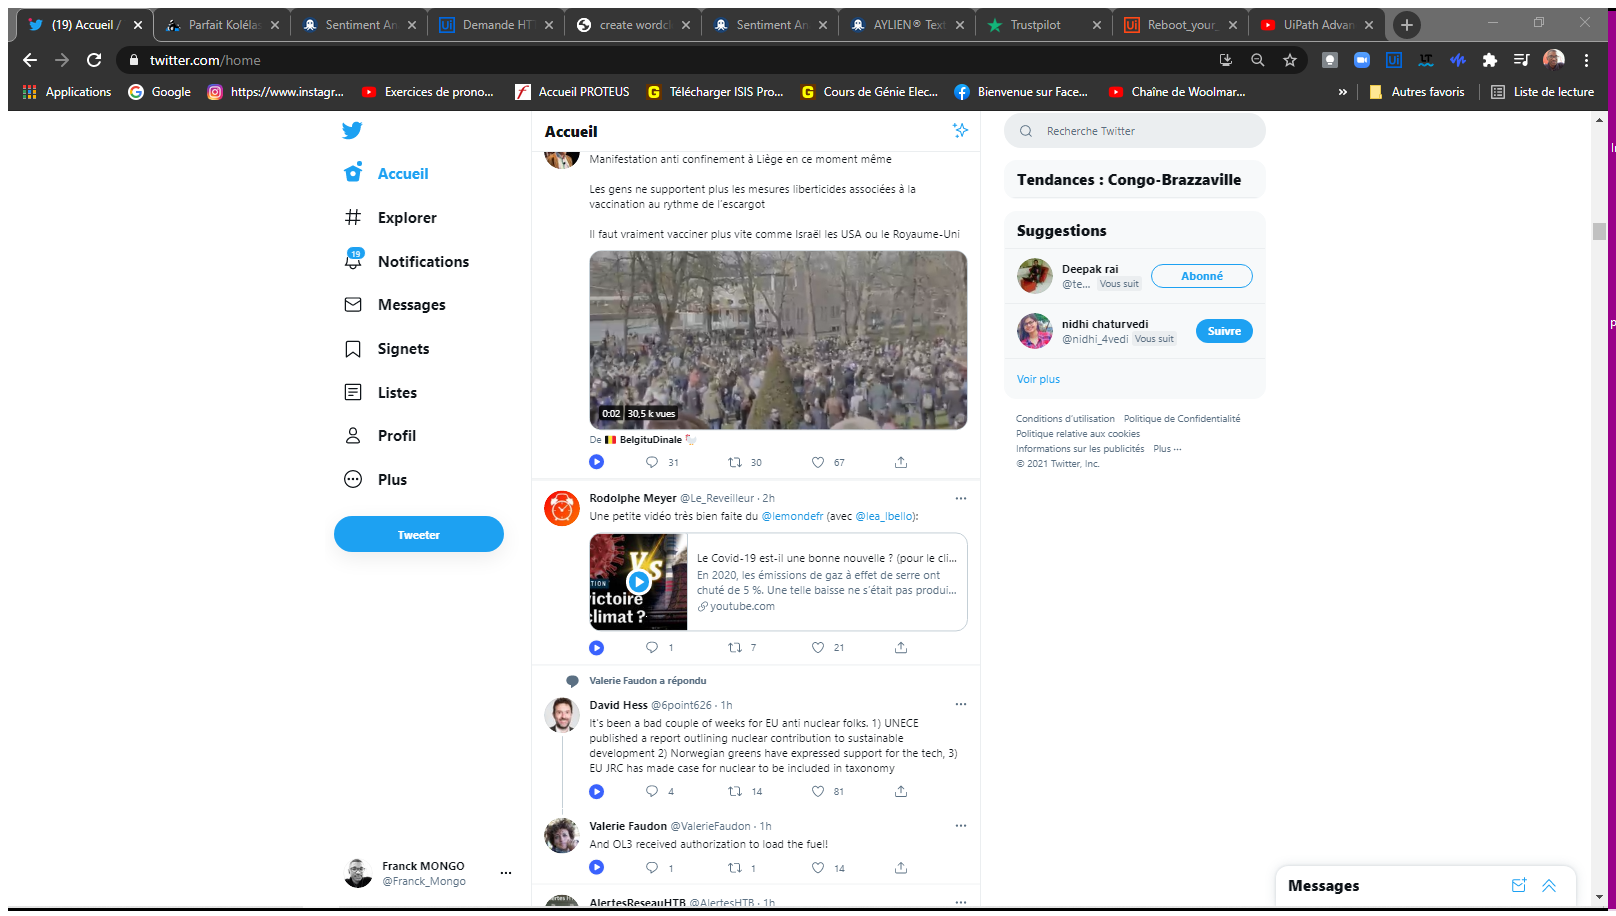
Workflow: TwitterScraping

Step 1: Attach Browser '19Accueil Page' in window '(19) Accueil / Twitter' (chrome.exe)

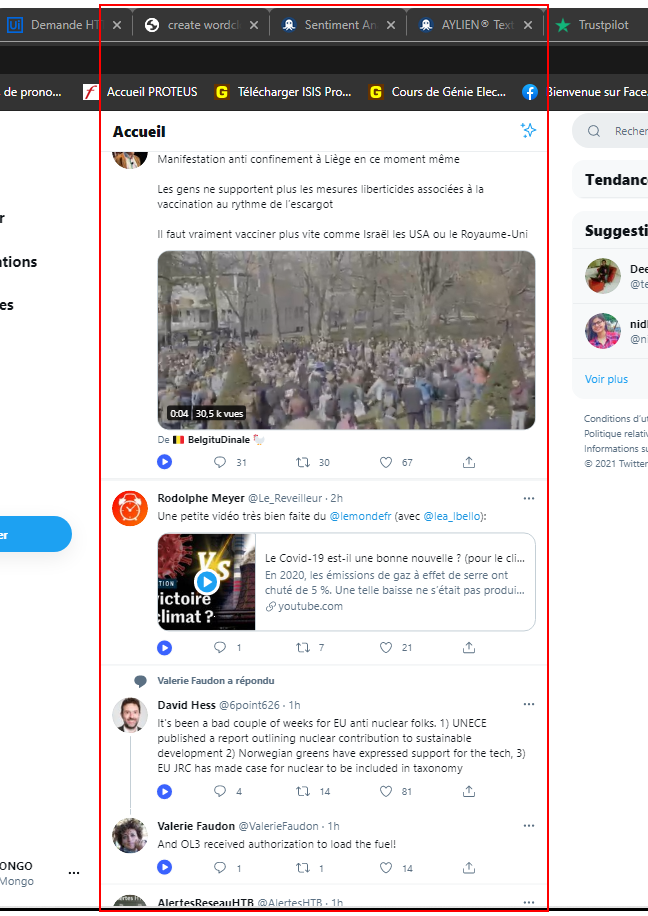
Step 2: get-text from the element